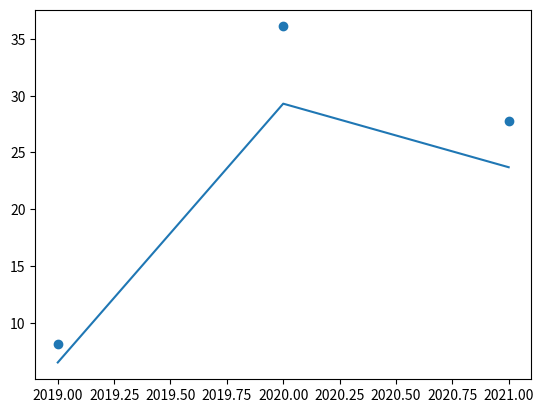

Write the Python code that produced this figure.
#!/usr/bin/env python3
# -*- coding: utf-8 -*-
"""
Created on Sat Nov 20 16:16:18 2021

@author: josephweichenbaum
"""

import matplotlib.pyplot as plt
import datetime
year = 2019,2020,2021
population = 8.1,36.1,27.8 

plt.scatter(year, population)

x = [2019,2020,2021]
y = [6.5,29.3,23.7]
plt.plot(x,y)
plt.show()